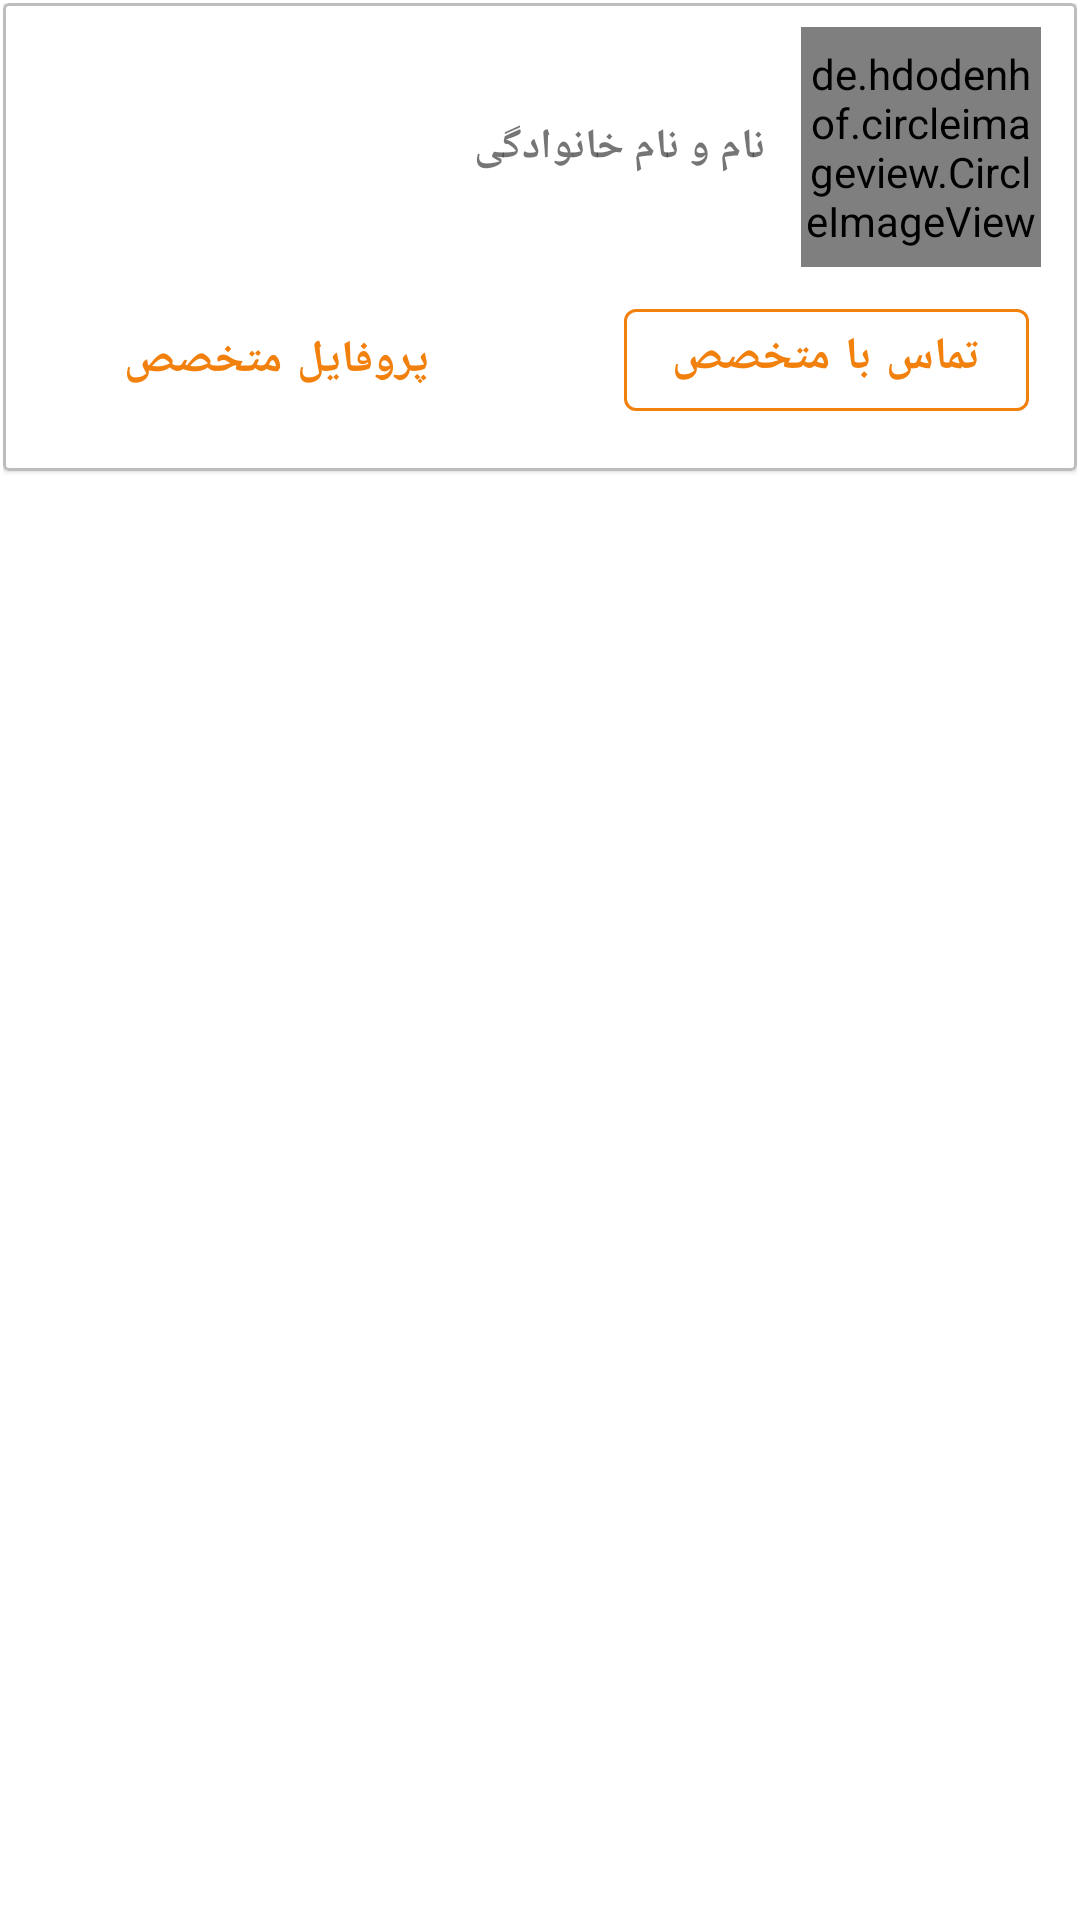

The Android layout XML behind this screen, and the referenced resources:
<!-- AndroidManifest.xml: application theme AppTheme -->
<!-- res/layout/favorite_expert_call.xml -->
<?xml version="1.0" encoding="utf-8"?>
<LinearLayout xmlns:android="http://schemas.android.com/apk/res/android"

    xmlns:app="http://schemas.android.com/apk/res-auto"
    xmlns:tools="http://schemas.android.com/tools"
    android:layout_width="match_parent"
    android:layout_height="wrap_content"
    android:elevation="2dp"
    android:gravity="center_horizontal"
    android:orientation="vertical"
    android:padding="1dp" >

    <com.google.android.material.card.MaterialCardView
        android:layout_width="match_parent"
        android:layout_height="wrap_content"
        app:cardCornerRadius="2dp"
        app:strokeColor="@color/stroke"
        app:strokeWidth="1dp">


        <LinearLayout
            android:layout_width="match_parent"
            android:layout_height="wrap_content"
            android:orientation="vertical">

            <LinearLayout
                android:layout_width="match_parent"
                android:layout_height="wrap_content"
                android:layout_marginLeft="12dp"
                android:layout_marginTop="8dp"
                android:layout_marginRight="12dp"
                android:layout_marginBottom="8dp"
                android:gravity="center_vertical"
                android:layoutDirection="rtl"
                android:textDirection="rtl">

                <de.hdodenhof.circleimageview.CircleImageView xmlns:app="http://schemas.android.com/apk/res-auto"
                    android:id="@+id/profile_image"
                    android:layout_width="80dp"
                    android:layout_height="80dp"
                    android:src="@drawable/rezome_photo" />

                <TextView
                    android:id="@+id/textName"
                    android:layout_width="wrap_content"
                    android:layout_height="wrap_content"
                    android:layout_marginRight="12dp"
                    android:fontFamily="@font/samimfd"
                    android:text="نام و نام خانوادگی"
                    android:textSize="14sp"
                    android:textStyle="bold" />

                <TextView
                    android:layout_width="0dp"
                    android:layout_height="wrap_content"
                    android:layout_weight="1" />


            </LinearLayout>

            <LinearLayout
                android:layout_width="match_parent"
                android:layout_height="wrap_content"
                android:layoutDirection="rtl"
                android:layout_marginLeft="32dp"
                android:layout_marginRight="16dp"
                android:layout_marginBottom="14dp"
                android:textDirection="rtl"
                android:orientation="horizontal">
                <com.google.android.material.button.MaterialButton
                    style="@style/Widget.MaterialComponents.Button.OutlinedButton"
                    android:layout_width="wrap_content"
                    android:layout_height="46dp"
                    android:fontFamily="@font/samimfd"
                    android:paddingLeft="16dp"
                    android:paddingRight="16dp"
                    android:paddingBottom="6dp"
                    app:strokeColor="@color/colorPrimary"
                    android:gravity="center"
                    android:layout_gravity="center"
                    android:textStyle="bold"
                    android:text="تماس با متخصص"
                    android:textSize="15sp" />
                <TextView
                    android:layout_width="0dp"
                    android:layout_height="match_parent"
                    android:layout_weight="1"/>

                <com.google.android.material.button.MaterialButton
                    style="@style/Widget.MaterialComponents.Button.TextButton"
                    android:layout_width="wrap_content"
                    android:layout_height="46dp"
                    android:fontFamily="@font/samimfd"
                    android:text="پروفایل متخصص"
                    android:textSize="15sp"
                    android:textStyle="bold" />
            </LinearLayout>

        </LinearLayout>

    </com.google.android.material.card.MaterialCardView>

</LinearLayout>
<!-- resources referenced by this layout -->
<resources>
  <color name="colorPrimary">#F2800D</color>
  <color name="stroke">#BDBDBD</color>
  <!-- drawable rezome_photo: jpg bitmap (drawable, 554438 bytes) -->
  <style name="AppTheme" parent="Theme.MaterialComponents.Light.NoActionBar">
          
          <item name="colorPrimary">@color/colorPrimary</item>
          <item name="colorPrimaryDark">@color/colorPrimaryDark</item>
          <item name="colorAccent">@color/colorAccent</item>
          <item name="android:windowActionBarOverlay">true</item>
      </style>
  <color name="colorPrimaryDark">#E65200</color>
  <color name="colorAccent">#F57D00</color>
</resources>
